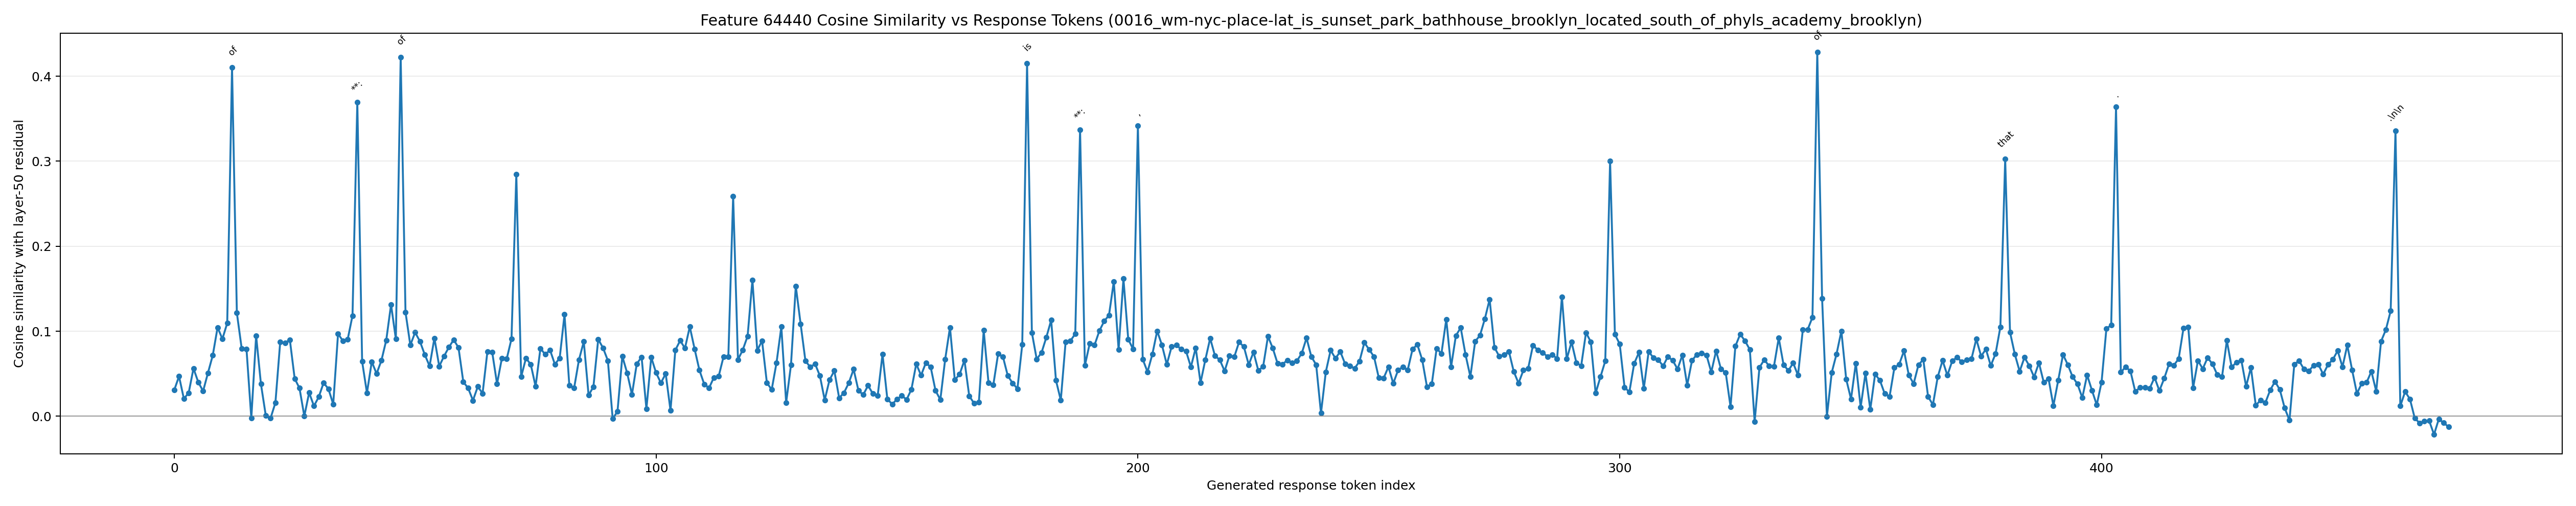

Data behind this chart, as committed beside it:
generated_token_index, token_id, token_text, prediction_position, cosine_similarity
0, 1271, To, 60, 0.03073
1, 4320, answer, 61, 0.04702
2, 420, this, 62, 0.02067
3, 3488, question, 63, 0.02749
4, 11, ,, 64, 0.05634
5, 584, we, 65, 0.03995
6, 1205, need, 66, 0.02967
7, 311, to, 67, 0.05093
8, 8417, determine, 68, 0.07169
9, 279, the, 69, 0.1045
10, 8844, relative, 70, 0.09095
11, 10687, locations, 71, 0.1096
12, 315, of, 72, 0.41
13, 63790, Sunset, 73, 0.1216
14, 5657, Park, 74, 0.07989
15, 19710, Bath, 75, 0.07901
16, 7830, house, 76, -0.002382
17, 323, and, 77, 0.09478
18, 2405, Ph, 78, 0.03789
19, 4010, yl, 79, 0.0009791
20, 596, 's, 80, -0.002161
21, 16192, Academy, 81, 0.01585
22, 304, in, 82, 0.0875
23, 26832, Brooklyn, 83, 0.08643
24, 13, ., 84, 0.08989
25, 5810, Here, 85, 0.04436
26, 527, are, 86, 0.03305
27, 279, the, 87, 0.0001142
28, 7504, steps, 88, 0.02778
29, 311, to, 89, 0.01206
30, 2980, consider, 90, 0.02283
31, 1473, :??, 91, 0.03927
32, 16, 1, 92, 0.03231
33, 13, ., 93, 0.01417
34, 3146, **, 94, 0.09701
35, 29401, Ident, 95, 0.08884
36, 1463, ify, 96, 0.09044
37, 42569, Locations, 97, 0.1184
38, 96618, **:, 98, 0.3694
39, 5629, First, 99, 0.06443
40, 11, ,, 100, 0.02746
41, 584, we, 101, 0.06419
42, 1205, need, 102, 0.05008
43, 311, to, 103, 0.06558
44, 10765, identify, 104, 0.08935
45, 279, the, 105, 0.1313
46, 10687, locations, 106, 0.09086
47, 315, of, 107, 0.4225
48, 2225, both, 108, 0.1225
49, 63790, Sunset, 109, 0.08375
50, 5657, Park, 110, 0.09862
51, 19710, Bath, 111, 0.08808
52, 7830, house, 112, 0.07246
53, 323, and, 113, 0.05906
54, 2405, Ph, 114, 0.09192
55, 4010, yl, 115, 0.05881
56, 596, 's, 116, 0.0707
57, 16192, Academy, 117, 0.08119
58, 13, ., 118, 0.08997
59, 1666, As, 119, 0.08079
... 413 more rows
